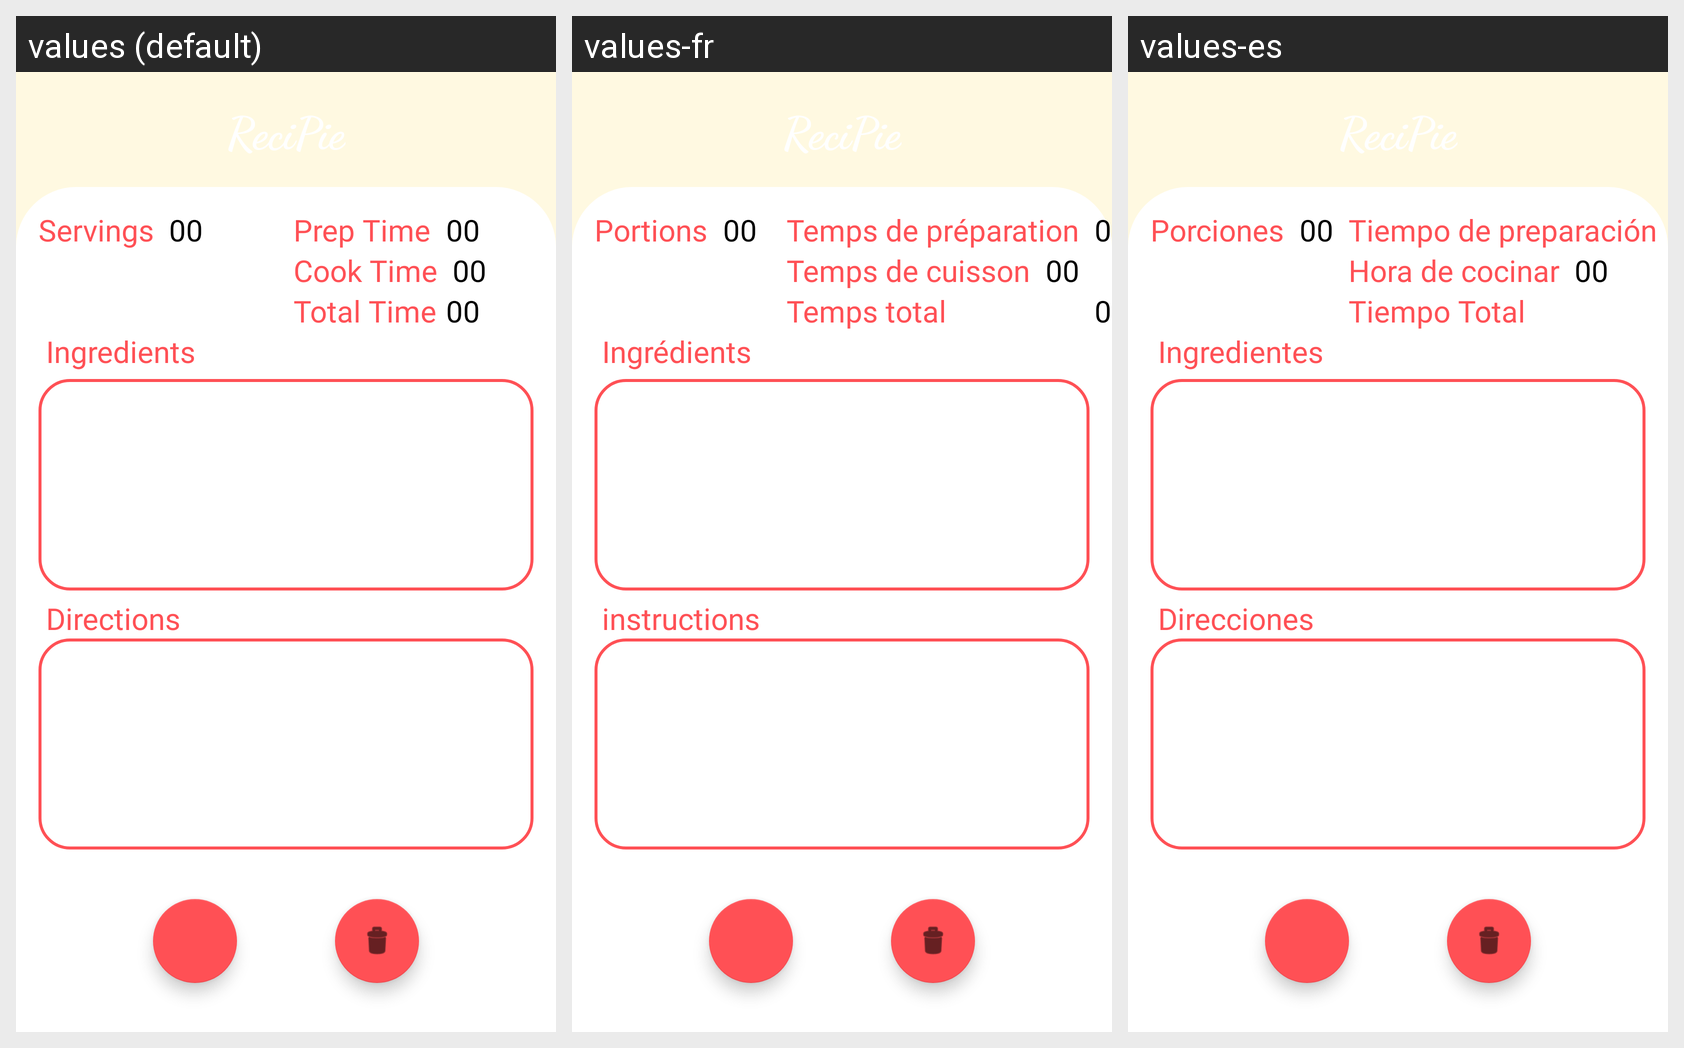

For this localized Android screen grid, give each drawn string resource with its value in every locale shown.
Android screen res/layout/activity_recipe_view.xml rendered under 3 locales, left to right: values (default), values-fr, values-es. Device: Nexus 5 (rendered at 1080×1920; each locale shown at half size, 540×960, under a caption strip naming it); theme Theme.ReciPie2.
Strings drawn on this screen, with the default value and each locale's value (text and hints the layout hard-codes, and strings that could not be matched under every locale, appear in the picture but are not listed):

servings
  values: Servings
  values-fr: Portions
  values-es: Porciones

_00
  values: 00
  values-fr: 00
  values-es: 00

prep
  values: Prep Time
  values-fr: Temps de préparation
  values-es: Tiempo de preparación

cook
  values: Cook Time
  values-fr: Temps de cuisson
  values-es: Hora de cocinar

totaltime
  values: Total Time
  values-fr: Temps total
  values-es: Tiempo Total

ingredients
  values: Ingredients
  values-fr: Ingrédients
  values-es: Ingredientes

directions
  values: Directions
  values-fr: instructions
  values-es: Direcciones
